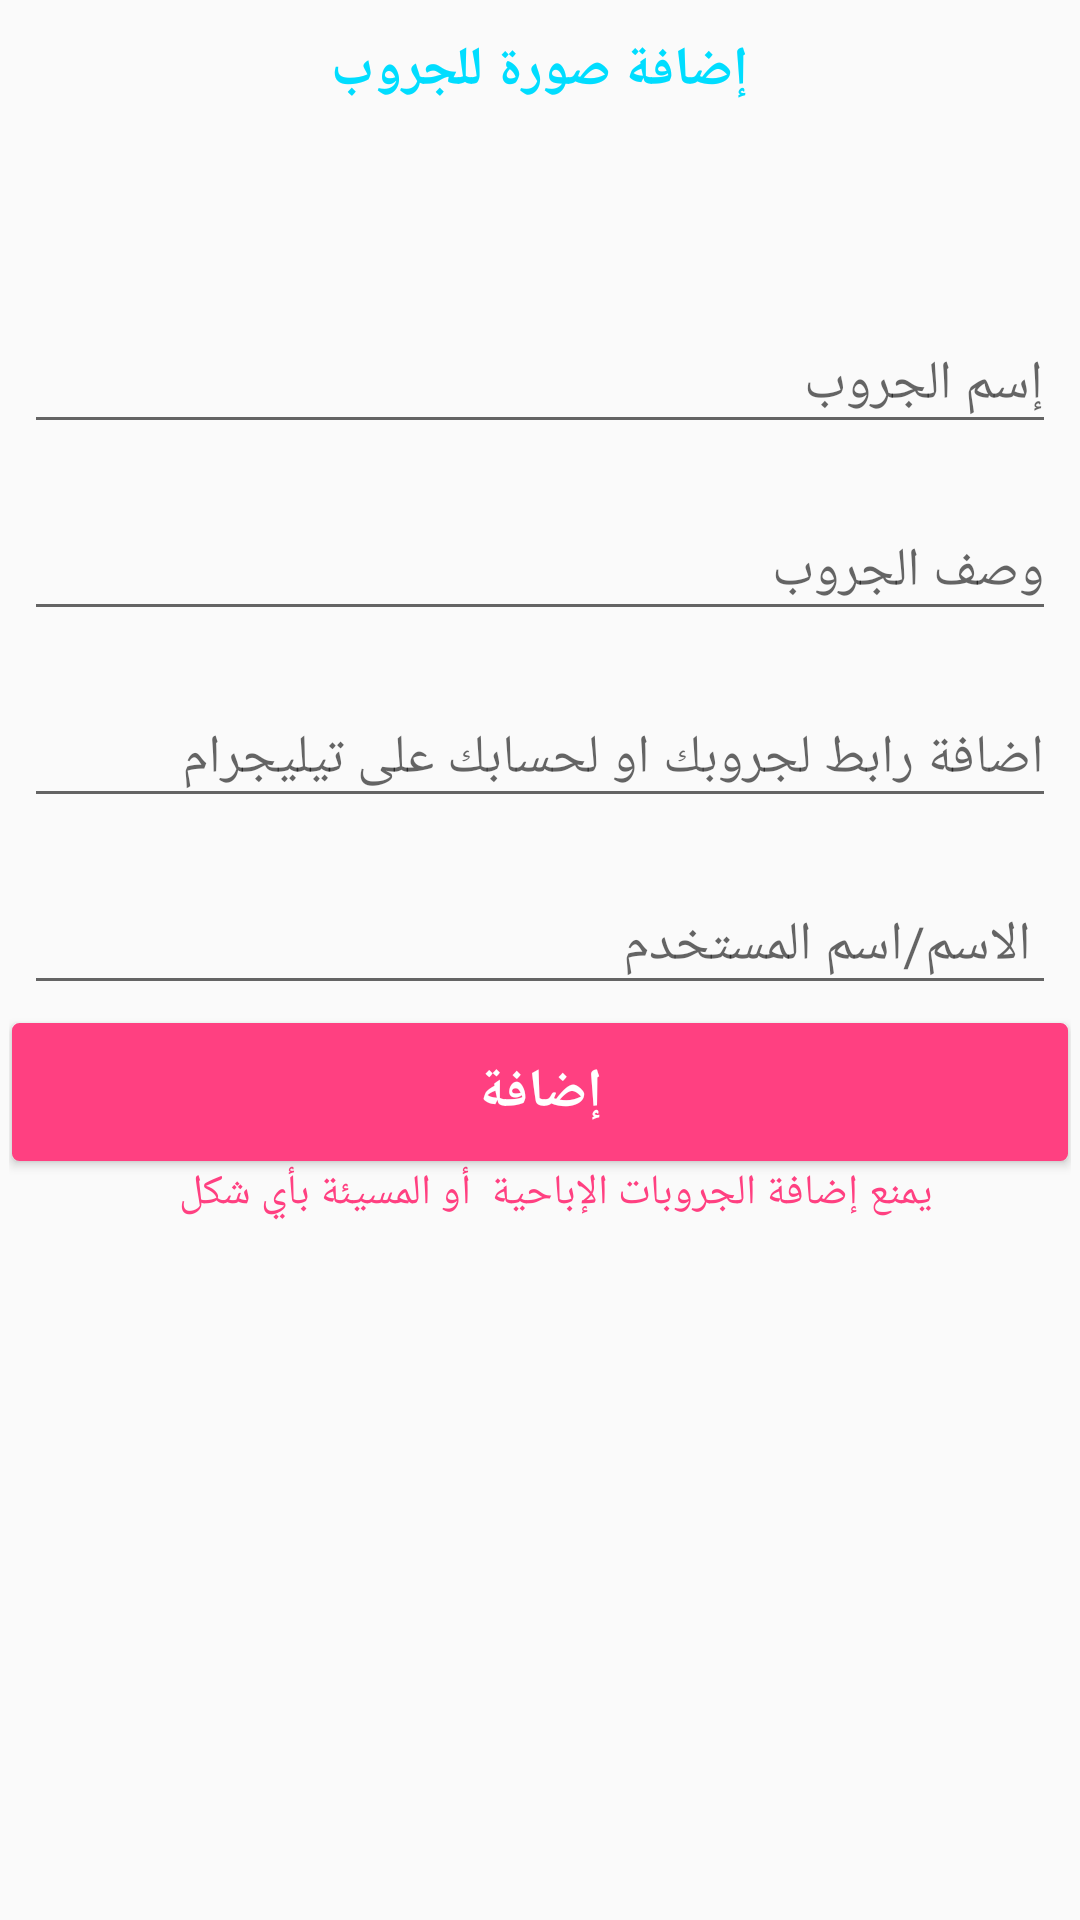

The Android layout XML behind this screen, and the referenced resources:
<!-- AndroidManifest.xml: application theme AppTheme -->
<!-- res/layout/add_new_group_activity.xml -->
<?xml version="1.0" encoding="utf-8"?>
<android.support.constraint.ConstraintLayout xmlns:android="http://schemas.android.com/apk/res/android"
    xmlns:app="http://schemas.android.com/apk/res-auto"
    xmlns:tools="http://schemas.android.com/tools"
    android:id="@+id/df"
    android:layout_width="match_parent"
    android:layout_height="match_parent"
    tools:context=".Current_Project.addGroupActivity"
    >

    <ScrollView
        android:id="@+id/scrollView3"
        android:layout_width="0dp"
        android:layout_height="0dp"
        android:layout_marginBottom="8dp"
        android:layout_marginTop="8dp"
        app:layout_constraintBottom_toBottomOf="parent"
        app:layout_constraintEnd_toEndOf="parent"
        app:layout_constraintHorizontal_bias="0.0"
        app:layout_constraintStart_toStartOf="parent"
        app:layout_constraintTop_toTopOf="parent">

        <LinearLayout
            android:layout_width="match_parent"
            android:layout_height="wrap_content"
            android:orientation="vertical"
            android:padding="3dp">

            <TextView
                android:id="@+id/textView"
                android:layout_width="wrap_content"
                android:layout_height="wrap_content"
                android:layout_gravity="center"
                android:gravity="center"
                android:text="إضافة صورة للجروب"
                android:textAlignment="center"
                android:textColor="@android:color/holo_blue_bright"
                android:textSize="18sp"
                android:textStyle="bold" />

            <ImageView
                android:id="@+id/addImg"
                android:layout_width="50dp"
                android:layout_height="50dp"
                android:layout_gravity="center"
                android:layout_marginTop="5dp"
                app:srcCompat="@drawable/addphoto" />

            <android.support.design.widget.TextInputLayout
                android:layout_width="match_parent"
                android:layout_height="match_parent"
                android:layout_margin="5dp">

                <android.support.design.widget.TextInputEditText
                    android:id="@+id/mGroupName"
                    android:layout_width="match_parent"
                    android:layout_height="wrap_content"
                    android:hint="إسم الجروب" />
            </android.support.design.widget.TextInputLayout>

            <android.support.design.widget.TextInputLayout
                android:layout_width="match_parent"
                android:layout_height="match_parent"
                android:layout_margin="5dp">

                <android.support.design.widget.TextInputEditText
                    android:id="@+id/mGroupDesc"
                    android:layout_width="match_parent"
                    android:layout_height="wrap_content"
                    android:hint="وصف الجروب" />
            </android.support.design.widget.TextInputLayout>

            <android.support.design.widget.TextInputLayout
                android:layout_width="match_parent"
                android:layout_height="match_parent"
                android:layout_margin="5dp">

                <android.support.design.widget.TextInputEditText
                    android:id="@+id/mGroupLink"
                    android:layout_width="match_parent"
                    android:layout_height="wrap_content"
                    android:hint="اضافة رابط لجروبك او لحسابك على تيليجرام" />
            </android.support.design.widget.TextInputLayout>

            <android.support.design.widget.TextInputLayout
                android:layout_width="match_parent"
                android:layout_height="match_parent"
                android:layout_margin="5dp">

                <android.support.design.widget.TextInputEditText
                    android:id="@+id/mGroupUserName"
                    android:layout_width="match_parent"
                    android:layout_height="wrap_content"
                    android:hint=" الاسم/اسم المستخدم" />
            </android.support.design.widget.TextInputLayout>

            <Button
                android:id="@+id/mAddToDatabase"
                android:layout_width="match_parent"
                android:layout_height="wrap_content"
                android:background="@drawable/follow_button"
                android:text="إضافة"
                android:textAlignment="center"
                android:textColor="@android:color/background_light"
                android:textSize="18sp"
                android:textStyle="bold" />

            <TextView
                android:id="@+id/textView2"
                android:layout_width="match_parent"
                android:layout_height="wrap_content"
                android:layout_gravity="right"
                android:gravity="right|center"
                android:text="يمنع إضافة الجروبات الإباحية  أو المسيئة بأي شكل   "
                android:textAlignment="center"
                android:textColor="@color/colorAccent" />

        </LinearLayout>
    </ScrollView>

</android.support.constraint.ConstraintLayout>
<!-- resources referenced by this layout -->
<resources>
  <color name="colorAccent">#FF4081</color>
  <!-- drawable follow_button (drawable) -->
  <?xml version="1.0" encoding="utf-8"?>
  <layer-list xmlns:android="http://schemas.android.com/apk/res/android"
      android:layout_width="match_parent"
      android:layout_height="1dp">
  
      <item
          android:bottom="1dp"
          android:top="1dp"
          android:right="1dp"
          android:left="1dp">
  
          <shape
              android:shape="rectangle">
              <stroke
                  android:width="1dp"
                  android:color="@color/colorAccent"/>
              <solid
                  android:color="@color/colorAccent"/>
              <corners android:radius="2dp"/>
  
          </shape>
      </item>
  
  
  </layer-list>
  <style name="AppTheme" parent="Theme.AppCompat.Light.NoActionBar">
          
          <item name="colorPrimary">@color/colorPrimary</item>
          <item name="colorPrimaryDark">@color/colorPrimaryDark</item>
          <item name="colorAccent">@color/colorAccent</item>
      </style>
  <color name="colorPrimary">#30983f</color>
  <color name="colorPrimaryDark">#303f9f</color>
</resources>
